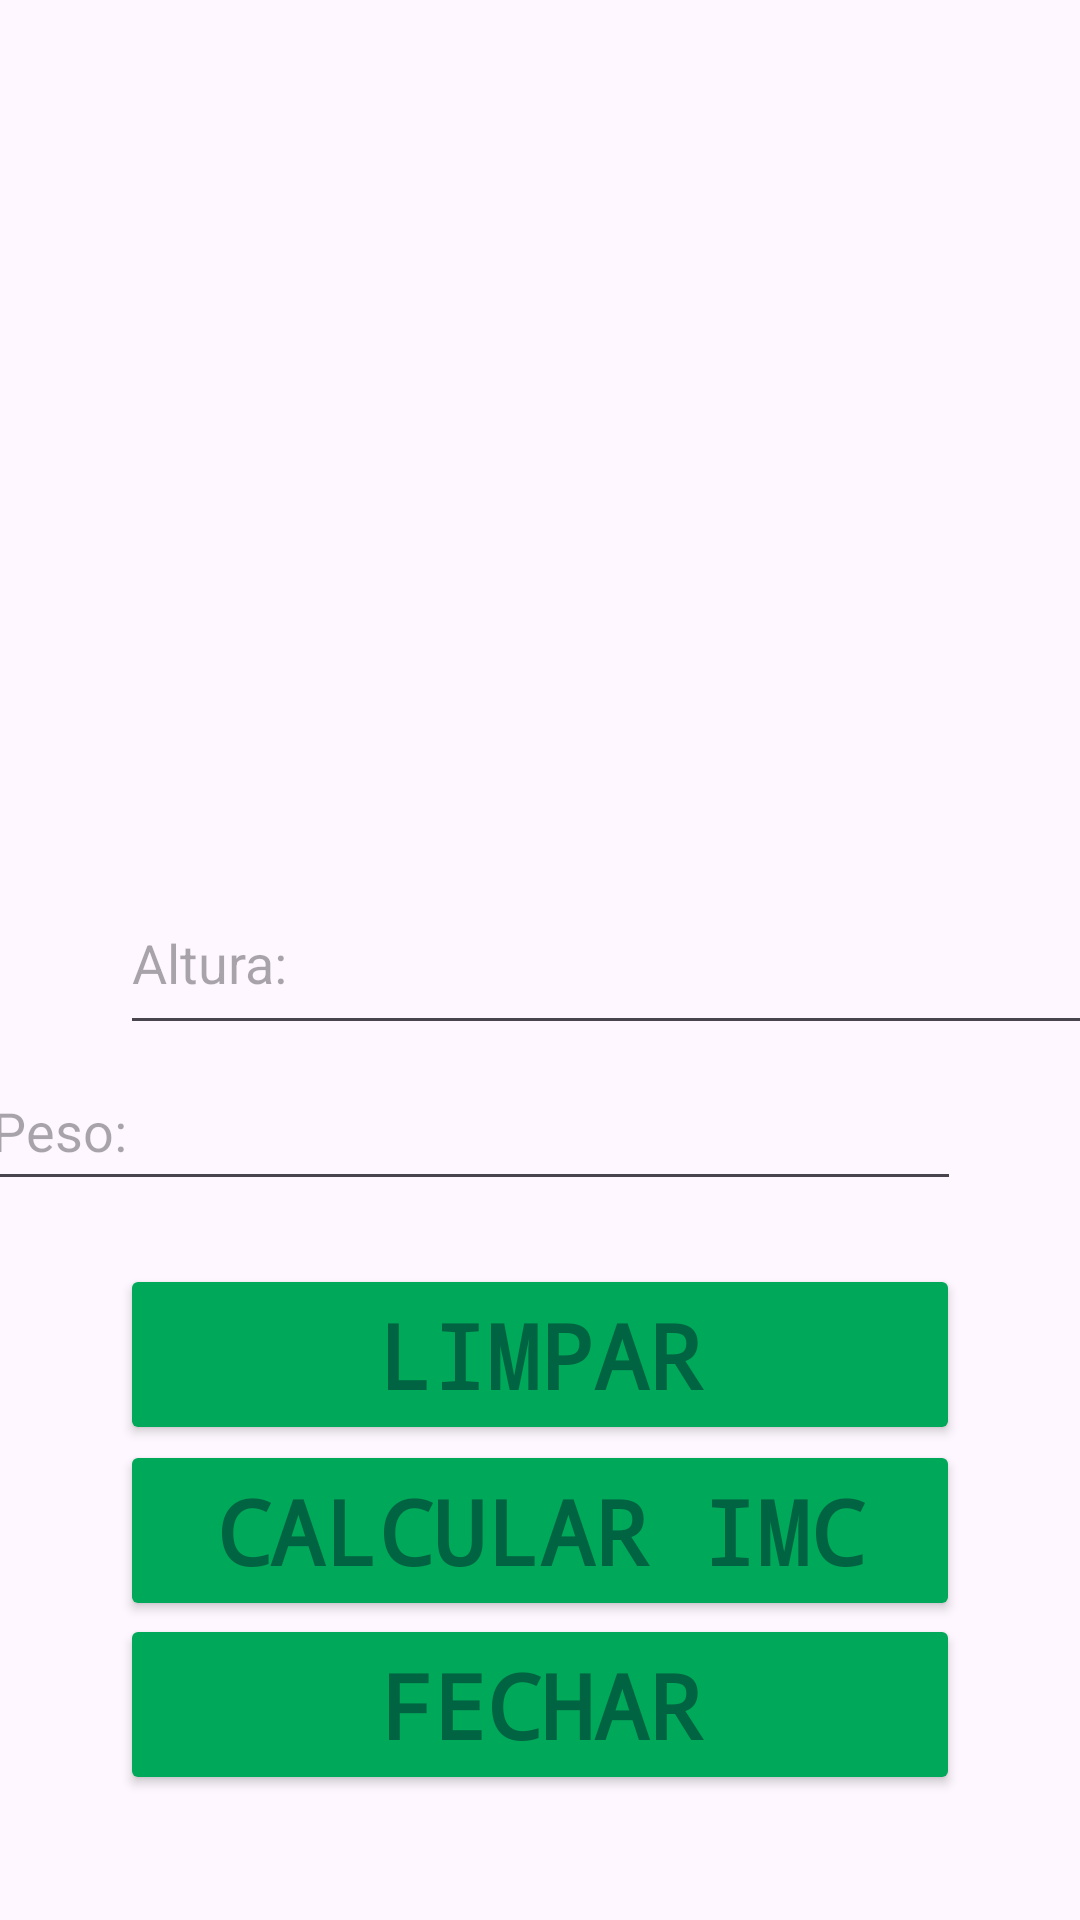

The Android layout XML behind this screen, and the referenced resources:
<!-- AndroidManifest.xml: application theme Theme._250326Activity -->
<!-- res/layout/activity_main2.xml -->
<?xml version="1.0" encoding="utf-8"?>
<androidx.constraintlayout.widget.ConstraintLayout xmlns:android="http://schemas.android.com/apk/res/android"
    xmlns:app="http://schemas.android.com/apk/res-auto"
    xmlns:tools="http://schemas.android.com/tools"
    android:id="@+id/main"
    android:layout_width="match_parent"
    android:layout_height="match_parent"
    tools:context=".MainActivity2">

    <EditText
        android:id="@+id/editTextPesoT2"
        android:layout_width="327dp"
        android:layout_height="50dp"
        android:layout_marginStart="40dp"
        android:layout_marginEnd="40dp"
        android:ems="10"
        android:inputType="text"
        android:hint="@string/appT2Peso"
        app:layout_constraintBottom_toBottomOf="parent"
        app:layout_constraintEnd_toEndOf="parent"
        app:layout_constraintHorizontal_bias="1.0"
        app:layout_constraintStart_toStartOf="parent"
        app:layout_constraintTop_toTopOf="parent"
        app:layout_constraintVertical_bias="0.594" />

    <EditText
        android:id="@+id/editTextAlturaT2"
        android:layout_width="328dp"
        android:layout_height="58dp"
        android:layout_marginStart="40dp"
        android:layout_marginEnd="40dp"
        android:ems="10"
        android:inputType="text"
        android:hint="@string/appT2Altura"
        app:layout_constraintBottom_toBottomOf="parent"
        app:layout_constraintEnd_toEndOf="parent"
        app:layout_constraintHorizontal_bias="0.0"
        app:layout_constraintStart_toStartOf="parent"
        app:layout_constraintTop_toTopOf="parent"
        app:layout_constraintVertical_bias="0.499" />

    <Button
        android:id="@+id/btnT2Calcular"
        android:layout_width="0dp"
        android:layout_height="wrap_content"
        android:layout_marginStart="40dp"
        android:layout_marginEnd="40dp"
        android:backgroundTint="@color/appColor2"
        android:fontFamily="monospace"
        android:text="@string/appT2Titulo"
        android:textAlignment="center"
        android:textColor="@color/appColor1"
        android:textSize="30sp"
        android:textStyle="bold"
        app:layout_constraintBottom_toBottomOf="parent"
        app:layout_constraintEnd_toEndOf="parent"
        app:layout_constraintHorizontal_bias="0.0"
        app:layout_constraintStart_toStartOf="parent"
        app:layout_constraintTop_toTopOf="parent"
        app:layout_constraintVertical_bias="0.828" />

    <Button
        android:id="@+id/btnT2Limpar"
        android:layout_width="0dp"
        android:layout_height="wrap_content"
        android:layout_marginStart="40dp"
        android:layout_marginEnd="40dp"
        android:backgroundTint="@color/appColor2"
        android:fontFamily="monospace"
        android:text="@string/appT2BtnLimpar"
        android:textAlignment="center"
        android:textColor="@color/appColor1"
        android:textSize="30sp"
        android:textStyle="bold"
        app:layout_constraintBottom_toBottomOf="parent"
        app:layout_constraintEnd_toEndOf="parent"
        app:layout_constraintHorizontal_bias="0.0"
        app:layout_constraintStart_toStartOf="parent"
        app:layout_constraintTop_toTopOf="parent"
        app:layout_constraintVertical_bias="0.727" />

    <Button
        android:id="@+id/btnT2Fechar"
        android:layout_width="0dp"
        android:layout_height="wrap_content"
        android:layout_marginStart="40dp"
        android:layout_marginEnd="40dp"
        android:backgroundTint="@color/appColor2"
        android:fontFamily="monospace"
        android:text="@string/appT2BtnFechar"
        android:textAlignment="center"
        android:textColor="@color/appColor1"
        android:textSize="30sp"
        android:textStyle="bold"
        app:layout_constraintBottom_toBottomOf="parent"
        app:layout_constraintEnd_toEndOf="parent"
        app:layout_constraintHorizontal_bias="1.0"
        app:layout_constraintStart_toStartOf="parent"
        app:layout_constraintTop_toTopOf="parent"
        app:layout_constraintVertical_bias="0.928" />

    <ImageView
        android:id="@+id/imageView2"
        android:layout_width="389dp"
        android:layout_height="331dp"
        android:scaleType="fitXY"
        app:layout_constraintBottom_toBottomOf="parent"
        app:layout_constraintEnd_toEndOf="parent"
        app:layout_constraintHorizontal_bias="0.384"
        app:layout_constraintStart_toStartOf="parent"
        app:layout_constraintTop_toTopOf="parent"
        app:layout_constraintVertical_bias="0.0"
        app:srcCompat="@drawable/logofecap" />


</androidx.constraintlayout.widget.ConstraintLayout>
<!-- resources referenced by this layout -->
<resources>
  <color name="appColor1">#006341</color>
  <color name="appColor2">#00A859</color>
  <string name="appT2Altura">Altura: </string>
  <string name="appT2BtnFechar">FECHAR</string>
  
      //Tela 3:
  <string name="appT2BtnLimpar">LIMPAR</string>
  <string name="appT2Peso">Peso: </string>
  <string name="appT2Titulo">CALCULAR IMC</string>
  <style name="Theme._250326Activity" parent="Base.Theme._250326Activity" />
  <style name="Base.Theme._250326Activity" parent="Theme.Material3.DayNight.NoActionBar">
          
          
      </style>
</resources>
